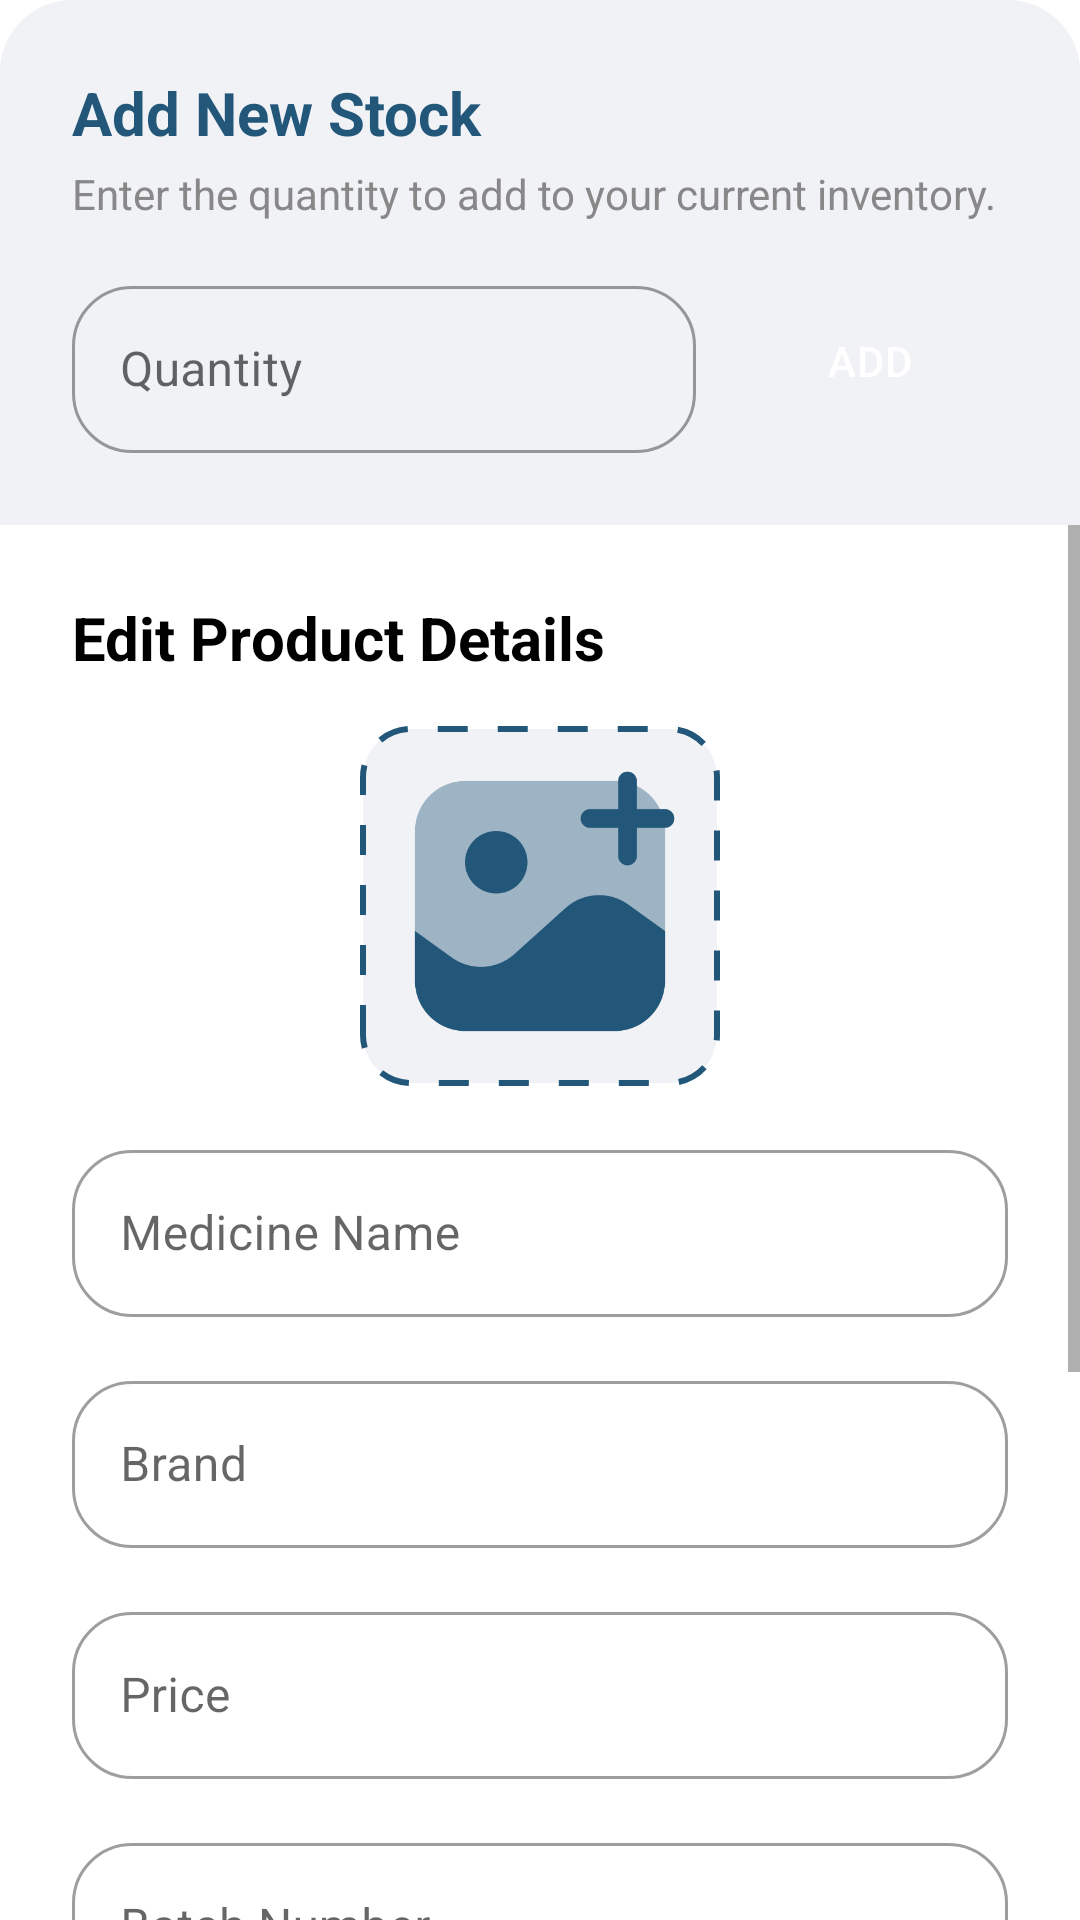

This screen was rendered from an Android layout file. Write that file and the resources it references.
<!-- AndroidManifest.xml: application theme Theme.MediSeek -->
<!-- res/layout/dialog_edit_product.xml -->
<?xml version="1.0" encoding="utf-8"?>
<LinearLayout xmlns:android="http://schemas.android.com/apk/res/android"
    xmlns:app="http://schemas.android.com/apk/res-auto"
    android:layout_width="match_parent"
    android:layout_height="wrap_content"
    android:orientation="vertical">

    
    
    
    <LinearLayout
        android:layout_width="match_parent"
        android:layout_height="wrap_content"
        android:background="@drawable/dialog_top_section_background"
        android:orientation="vertical"
        android:padding="24dp">

        <TextView
            android:layout_width="wrap_content"
            android:layout_height="wrap_content"
            android:text="Add New Stock"
            android:textColor="@color/mainColor"
            android:textSize="20sp"
            android:textStyle="bold" />

        <TextView
            android:layout_width="wrap_content"
            android:layout_height="wrap_content"
            android:layout_marginTop="4dp"
            android:text="Enter the quantity to add to your current inventory."
            android:textColor="@color/gray"
            android:textSize="14sp" />

        <LinearLayout
            android:layout_width="match_parent"
            android:layout_height="wrap_content"
            android:layout_marginTop="16dp"
            android:gravity="center_vertical"
            android:orientation="horizontal">

            <com.google.android.material.textfield.TextInputLayout
                android:id="@+id/textInputLayout_add_stock"
                style="@style/Widget.MaterialComponents.TextInputLayout.OutlinedBox"
                android:layout_width="0dp"
                android:layout_height="wrap_content"
                android:layout_weight="1"
                android:hint="Quantity"
                app:boxCornerRadiusBottomEnd="20dp"
                app:boxCornerRadiusBottomStart="20dp"
                app:boxCornerRadiusTopEnd="20dp"
                app:boxCornerRadiusTopStart="20dp">

                <com.google.android.material.textfield.TextInputEditText
                    android:id="@+id/editText_add_stock"
                    android:layout_width="match_parent"
                    android:layout_height="wrap_content"
                    android:inputType="number" />
            </com.google.android.material.textfield.TextInputLayout>

            <Button
                android:id="@+id/button_add_stock"
                style="@style/Widget.MaterialComponents.Button.Icon"
                android:layout_width="wrap_content"
                android:layout_height="60dp"
                android:layout_marginStart="16dp"
                android:text="Add"
                app:backgroundTint="@color/green"
                app:cornerRadius="20dp" />
        </LinearLayout>

    </LinearLayout>

    
    
    
    <ScrollView
        android:layout_width="match_parent"
        android:layout_height="wrap_content">

        <LinearLayout
            android:layout_width="match_parent"
            android:layout_height="wrap_content"
            android:orientation="vertical"
            android:padding="24dp">

            <TextView
                android:layout_width="wrap_content"
                android:layout_height="wrap_content"
                android:text="Edit Product Details"
                android:textColor="@color/black"
                android:textSize="20sp"
                android:textStyle="bold" />

            
            <ImageView
                android:id="@+id/imageView_edit_product"
                android:layout_width="120dp"
                android:layout_height="120dp"
                android:layout_gravity="center_horizontal"
                android:layout_marginTop="16dp"
                android:background="@drawable/image_placeholder_background"
                android:clickable="true"
                android:focusable="true"
                android:padding="10dp"
                android:scaleType="centerCrop"
                android:src="@drawable/ic_add_photo"
                app:tint="@color/mainColor" />

            
            <com.google.android.material.textfield.TextInputLayout
                android:id="@+id/textInputLayout_edit_name"
                style="@style/Widget.MaterialComponents.TextInputLayout.OutlinedBox"
                android:layout_width="match_parent"
                android:layout_height="wrap_content"
                android:layout_marginTop="16dp"
                android:hint="Medicine Name"
                app:boxCornerRadiusBottomEnd="20dp"
                app:boxCornerRadiusBottomStart="20dp"
                app:boxCornerRadiusTopEnd="20dp"
                app:boxCornerRadiusTopStart="20dp">
                <com.google.android.material.textfield.TextInputEditText
                    android:id="@+id/editText_edit_name"
                    android:layout_width="match_parent"
                    android:layout_height="wrap_content" />
            </com.google.android.material.textfield.TextInputLayout>

            <com.google.android.material.textfield.TextInputLayout
                android:id="@+id/textInputLayout_edit_brand"
                style="@style/Widget.MaterialComponents.TextInputLayout.OutlinedBox"
                android:layout_width="match_parent"
                android:layout_height="wrap_content"
                android:layout_marginTop="16dp"
                android:hint="Brand"
                app:boxCornerRadiusBottomEnd="20dp"
                app:boxCornerRadiusBottomStart="20dp"
                app:boxCornerRadiusTopEnd="20dp"
                app:boxCornerRadiusTopStart="20dp">
                <com.google.android.material.textfield.TextInputEditText
                    android:id="@+id/editText_edit_brand"
                    android:layout_width="match_parent"
                    android:layout_height="wrap_content" />
            </com.google.android.material.textfield.TextInputLayout>

            <com.google.android.material.textfield.TextInputLayout
                android:id="@+id/textInputLayout_edit_price"
                style="@style/Widget.MaterialComponents.TextInputLayout.OutlinedBox"
                android:layout_width="match_parent"
                android:layout_height="wrap_content"
                android:layout_marginTop="16dp"
                android:hint="Price"
                app:boxCornerRadiusBottomEnd="20dp"
                app:boxCornerRadiusBottomStart="20dp"
                app:boxCornerRadiusTopEnd="20dp"
                app:boxCornerRadiusTopStart="20dp">
                <com.google.android.material.textfield.TextInputEditText
                    android:id="@+id/editText_edit_price"
                    android:layout_width="match_parent"
                    android:layout_height="wrap_content"
                    android:inputType="numberDecimal"/>
            </com.google.android.material.textfield.TextInputLayout>

            <com.google.android.material.textfield.TextInputLayout
                android:id="@+id/textInputLayout_edit_batch"
                style="@style/Widget.MaterialComponents.TextInputLayout.OutlinedBox"
                android:layout_width="match_parent"
                android:layout_height="wrap_content"
                android:layout_marginTop="16dp"
                android:hint="Batch Number"
                app:boxCornerRadiusBottomEnd="20dp"
                app:boxCornerRadiusBottomStart="20dp"
                app:boxCornerRadiusTopEnd="20dp"
                app:boxCornerRadiusTopStart="20dp">
                <com.google.android.material.textfield.TextInputEditText
                    android:id="@+id/editText_edit_batch"
                    android:layout_width="match_parent"
                    android:layout_height="wrap_content" />
            </com.google.android.material.textfield.TextInputLayout>

            
            <LinearLayout
                android:layout_width="match_parent"
                android:layout_height="wrap_content"
                android:layout_marginTop="16dp"
                android:orientation="horizontal">
                <EditText
                    android:id="@+id/editText_edit_sup_date"
                    android:layout_width="0dp"
                    android:layout_height="wrap_content"
                    android:layout_weight="1"
                    android:layout_marginEnd="8dp"
                    android:background="@drawable/date_picker_background_white"
                    android:drawableStart="@drawable/ic_calendar"
                    android:drawablePadding="12dp"
                    android:focusable="false"
                    android:hint="Supply Date"
                    android:padding="16dp"/>
                <EditText
                    android:id="@+id/editText_edit_exp_date"
                    android:layout_width="0dp"
                    android:layout_height="wrap_content"
                    android:layout_weight="1"
                    android:layout_marginStart="8dp"
                    android:background="@drawable/date_picker_background_white"
                    android:drawableStart="@drawable/ic_calendar"
                    android:drawablePadding="12dp"
                    android:focusable="false"
                    android:hint="Expire Date"
                    android:padding="16dp"/>
            </LinearLayout>

            
            <TextView
                android:id="@+id/textView_current_qty"
                android:layout_width="match_parent"
                android:layout_height="wrap_content"
                android:layout_marginTop="16dp"
                android:padding="16dp"
                android:text="Current Quantity: 0"
                android:textColor="@color/gray"
                android:textSize="16sp"/>

            
            <LinearLayout
                android:layout_width="match_parent"
                android:layout_height="wrap_content"
                android:layout_marginTop="24dp"
                android:orientation="horizontal">

                <Button
                    android:id="@+id/button_cancel_edit"
                    style="?attr/materialButtonOutlinedStyle"
                    android:layout_width="0dp"
                    android:layout_height="60dp"
                    android:layout_weight="1"
                    android:text="Cancel"
                    app:cornerRadius="20dp"
                    app:strokeColor="@color/mainColor" />

                <Button
                    android:id="@+id/button_save_changes"
                    android:layout_width="0dp"
                    android:layout_height="60dp"
                    android:layout_marginStart="16dp"
                    android:layout_weight="1"
                    android:text="Save Changes"
                    app:backgroundTint="@color/mainColor"
                    app:cornerRadius="20dp" />
            </LinearLayout>

        </LinearLayout>
    </ScrollView>
</LinearLayout>
<!-- resources referenced by this layout -->
<resources>
  <color name="black">#FF000000</color>
  <color name="gray">#888888</color>
  <color name="green">#57CC99</color>
  <color name="mainColor">#22577A</color>
  <!-- drawable date_picker_background_white (drawable) -->
  <?xml version="1.0" encoding="utf-8"?>
  <shape xmlns:android="http://schemas.android.com/apk/res/android"
      android:shape="rectangle">
      <solid android:color="@android:color/transparent" />
      <corners android:radius="4dp" />
      <stroke android:width="1dp" android:color="@color/gray" />
  </shape>
  <!-- drawable dialog_top_section_background (drawable) -->
  <?xml version="1.0" encoding="utf-8"?>
  <shape xmlns:android="http://schemas.android.com/apk/res/android"
      android:shape="rectangle">
      <solid android:color="@color/lightGray" />
      <corners
          android:topLeftRadius="24dp"
          android:topRightRadius="24dp" />
  </shape>
  <!-- drawable ic_add_photo: png bitmap (drawable, 12788 bytes) -->
  <!-- drawable ic_calendar: png bitmap (drawable, 212 bytes) -->
  <!-- drawable image_placeholder_background (drawable) -->
  <?xml version="1.0" encoding="utf-8"?>
  <shape xmlns:android="http://schemas.android.com/apk/res/android"
      android:shape="rectangle">
      <solid android:color="@color/lightGray" /> 
      <corners android:radius="16dp" />
      <stroke
          android:width="2dp"
          android:color="@color/mainColor"
          android:dashWidth="10dp"
          android:dashGap="10dp" />
  </shape>
  <style name="Theme.MediSeek" parent="Theme.MaterialComponents.DayNight.NoActionBar">
          
          <item name="colorPrimary">@color/primary_color</item>
          <item name="colorPrimaryVariant">@color/primary_dark</item>
          <item name="colorOnPrimary">@color/white</item>
  
          
          <item name="colorSecondary">@color/secondary_color</item>
          <item name="colorSecondaryVariant">@color/secondary_color</item>
          <item name="colorOnSecondary">@color/white</item>
  
          
          <item name="android:statusBarColor" tools:targetApi="l">@color/primary_color</item>
  
          
          <item name="android:windowBackground">@color/white</item>
          <item name="buttonStyle">@style/Widget.MediSeek.Button</item>
      </style>
  <color name="lightGray">#F0F2F5</color>
  <color name="primary_color">#4A6CF7</color>
  <color name="primary_dark">#3A5BD9</color>
  <color name="white">#FFFFFFFF</color>
  <color name="secondary_color">#6C63FF</color>
  <style name="Widget.MediSeek.Button" parent="Widget.MaterialComponents.Button">
          <item name="android:minHeight">@dimen/button_height</item>
          <item name="cornerRadius">@dimen/button_corner_radius</item>
          <item name="android:textColor">@color/white</item>
          <item name="android:textSize">@dimen/text_size_normal</item>
          <item name="android:letterSpacing">0.02</item>
      </style>
  <dimen name="button_height">48dp</dimen>
  <dimen name="button_corner_radius">24dp</dimen>
  <dimen name="text_size_normal">14sp</dimen>
</resources>
